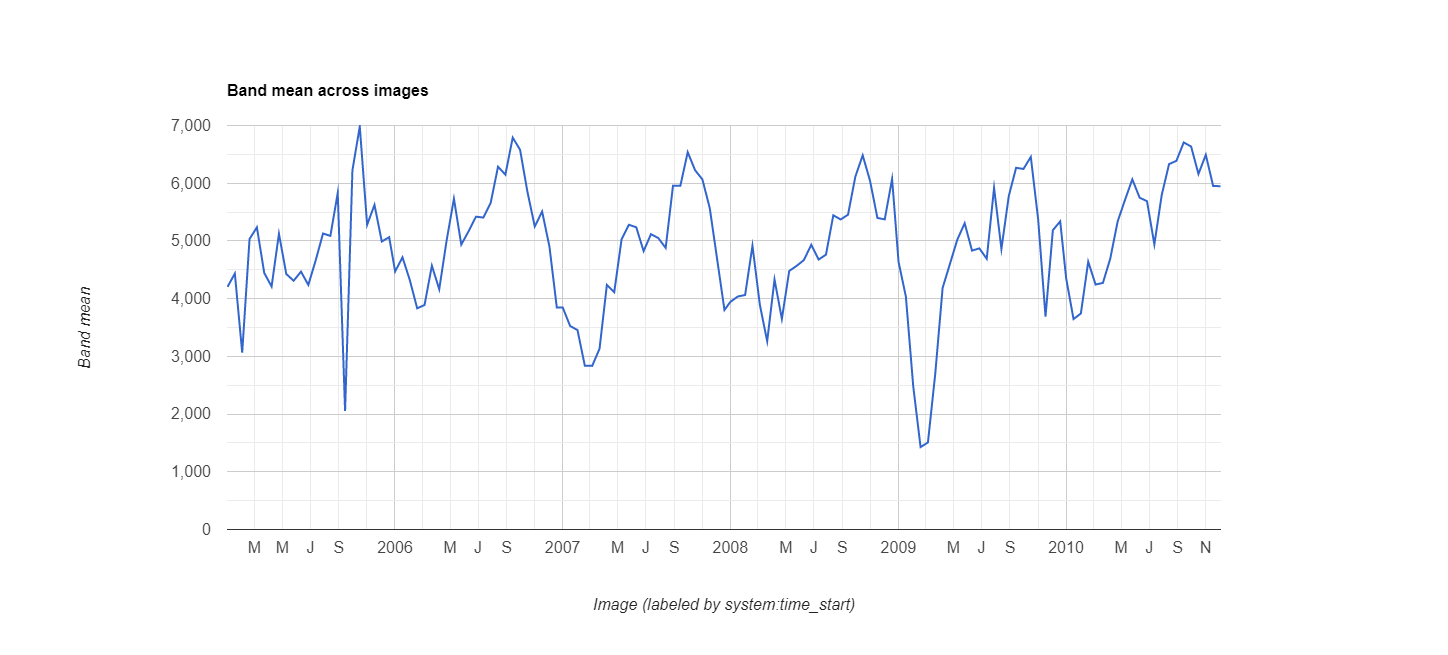

The data file committed next to this chart (first rows):
datetime, EVI, label1, label2
2005/1/1, 0.4204, 0, 0
2005/1/17, 0.4435, 0, 0
2005/2/2, 0.3065, 0, 0
2005/2/18, 0.5034, 0, 0
2005/3/6, 0.5236, 0, 0
2005/3/22, 0.4445, 0, 0
2005/4/7, 0.421, 0, 0
2005/4/23, 0.5124, 0, 0
2005/5/9, 0.4427, 0, 0
2005/5/25, 0.431, 0, 0
2005/6/10, 0.4468, 0, 0
2005/6/26, 0.4238, 0, 0
2005/7/12, 0.4663, 0, 0
2005/7/28, 0.5129, 0, 0
2005/8/13, 0.5087, 0, 0
2005/8/29, 0.5831, 0, 0
2005/9/14, 0.2053, 0, 0
2005/9/30, 0.6225, 0, 0
2005/10/16, 0.6982, 0, 0
2005/11/1, 0.5279, 0, 0
2005/11/17, 0.5624, 0, 0
2005/12/3, 0.499, 0, 0
2005/12/19, 0.5065, 0, 0
2006/1/1, 0.4471, 0, 0
2006/1/17, 0.4716, 0, 0
2006/2/2, 0.432, 0, 0
2006/2/18, 0.3832, 0, 0
2006/3/6, 0.389, 0, 0
2006/3/22, 0.4571, 0, 0
2006/4/7, 0.4162, 0, 0
2006/4/23, 0.5003, 0, 0
2006/5/9, 0.5731, 0, 0
2006/5/25, 0.4936, 0, 0
2006/6/10, 0.5169, 0, 0
2006/6/26, 0.542, 0, 0
2006/7/12, 0.5405, 0, 0
2006/7/28, 0.5659, 0, 0
2006/8/13, 0.6286, 0, 0
2006/8/29, 0.6148, 0, 0
2006/9/14, 0.679, 0, 0
2006/9/30, 0.658, 0, 0
2006/10/16, 0.5852, 0, 0
2006/11/1, 0.5249, 0, 0
2006/11/17, 0.551, 0, 0
2006/12/3, 0.49, 0, 0
2006/12/19, 0.3845, 0, 0
2007/1/1, 0.3845, 0, 0
2007/1/17, 0.3526, 0, 0
2007/2/2, 0.3456, 0, 0
2007/2/18, 0.2838, 0, 0
2007/3/6, 0.2835, 0, 0
2007/3/22, 0.3131, 0, 0
2007/4/7, 0.4238, 0, 0
2007/4/23, 0.4111, 0, 0
2007/5/9, 0.5028, 0, 0
2007/5/25, 0.528, 0, 0
2007/6/10, 0.5236, 0, 0
2007/6/26, 0.4824, 0, 0
2007/7/12, 0.5117, 0, 0
2007/7/28, 0.505, 0, 0
... 78 more rows
